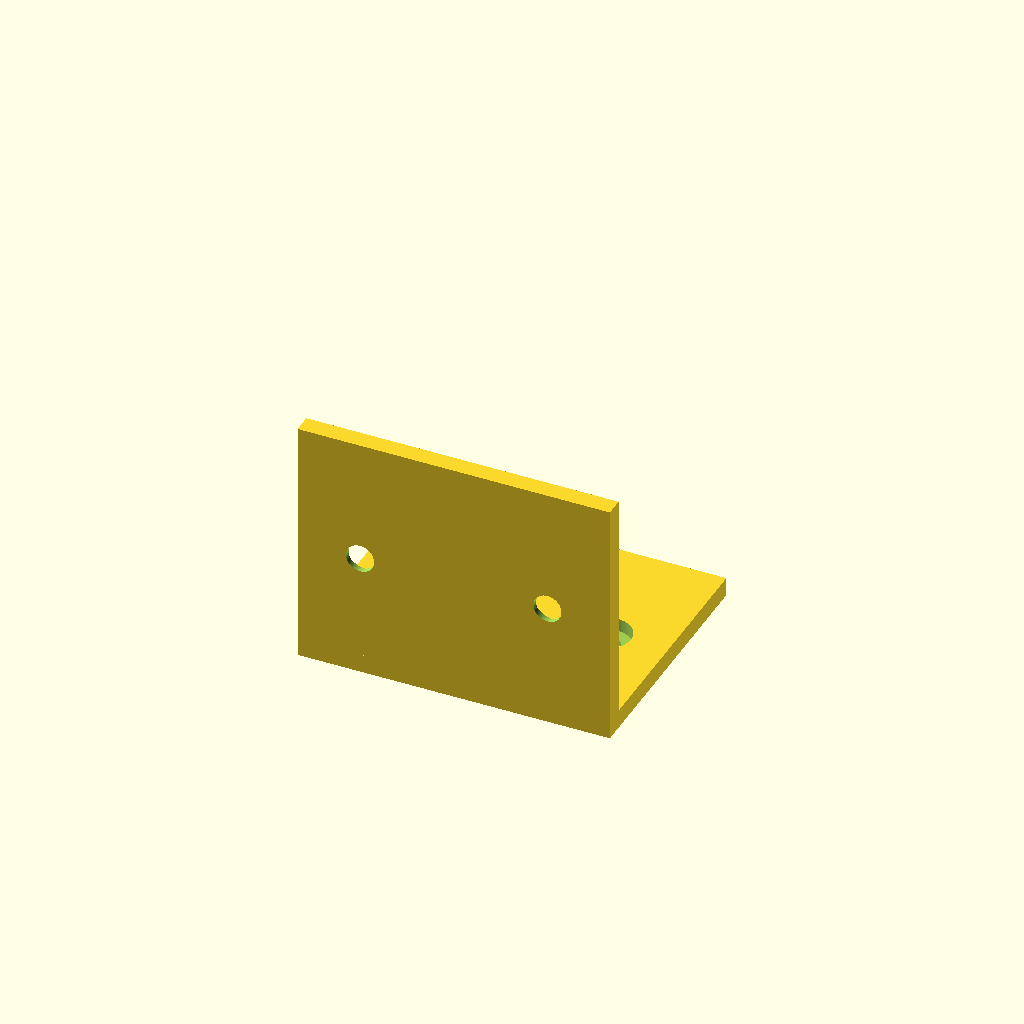
Cell 1: the model at its default parameters.
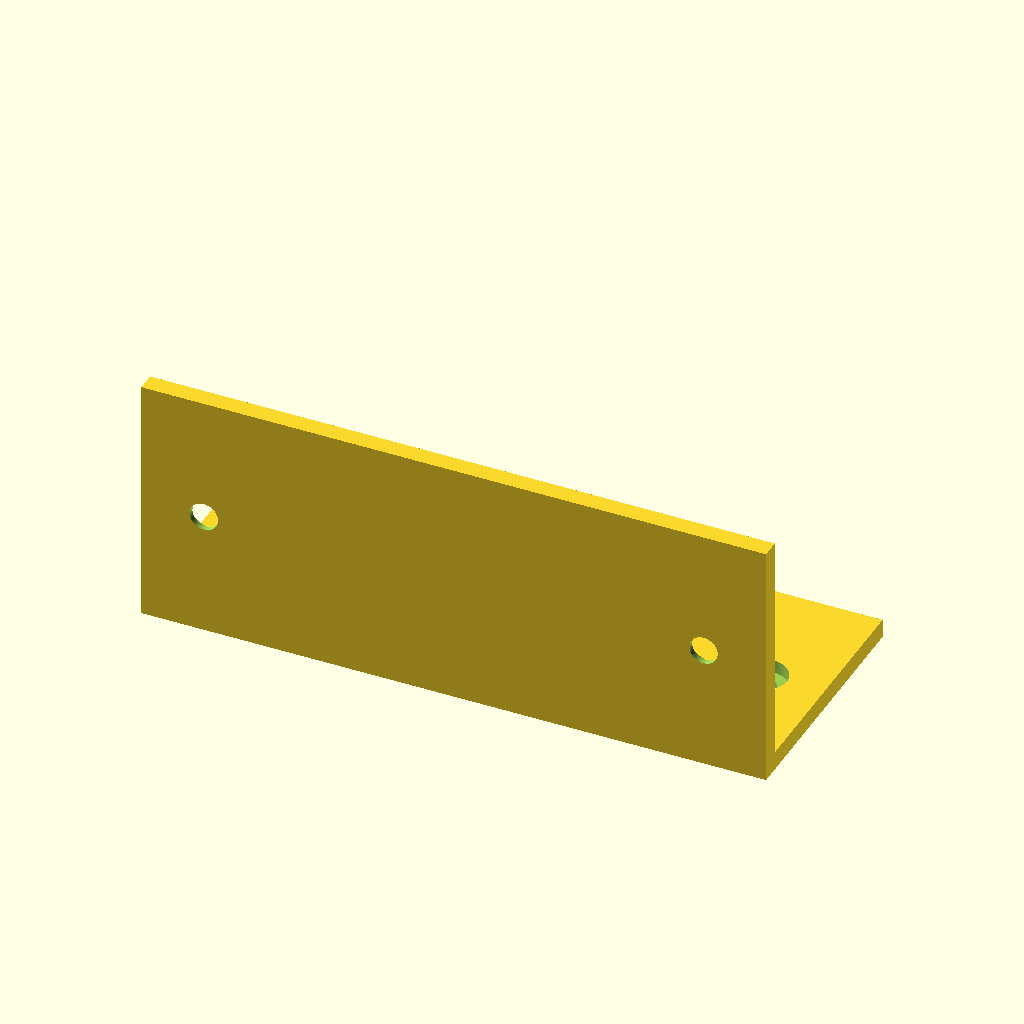
Cell 2 — width set to 100, the other parameters unchanged.
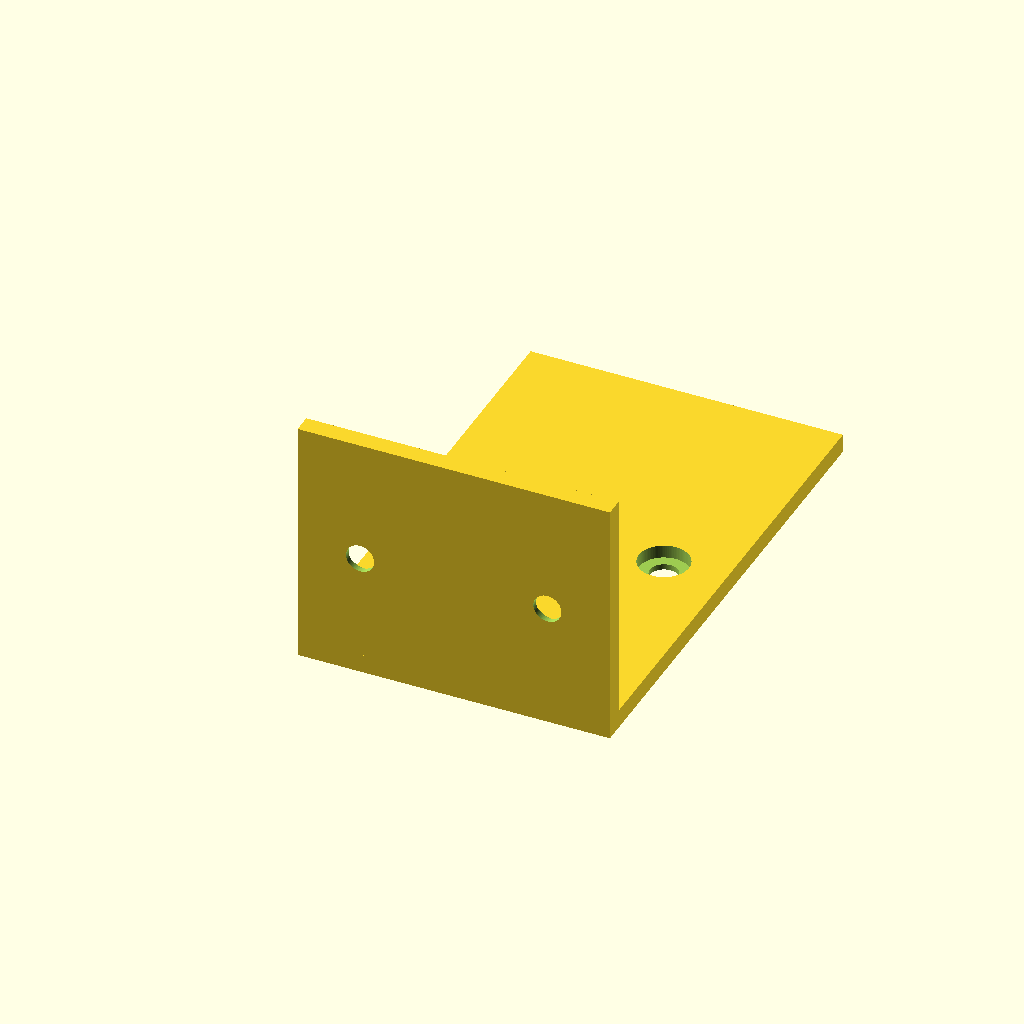
Cell 3: the same model with depth = 80.
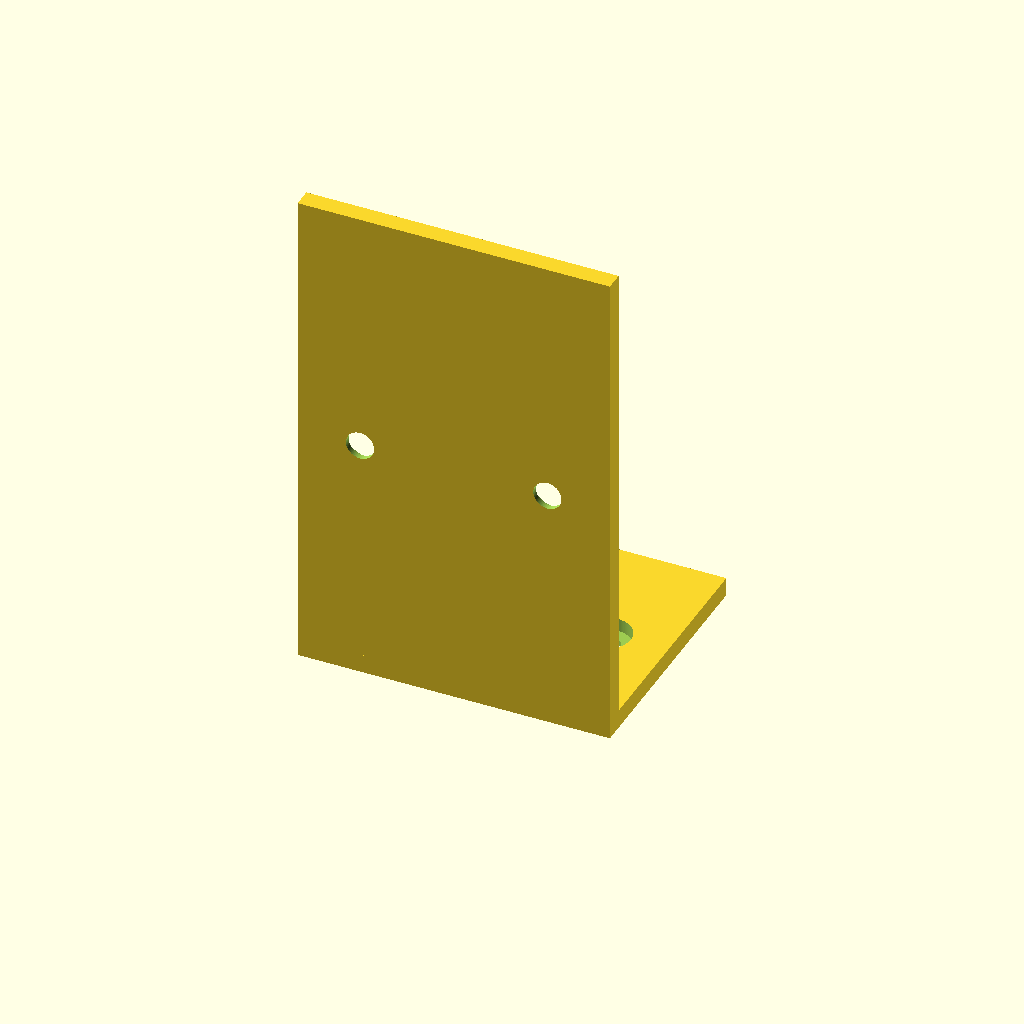
Cell 4: the same model with height = 80.
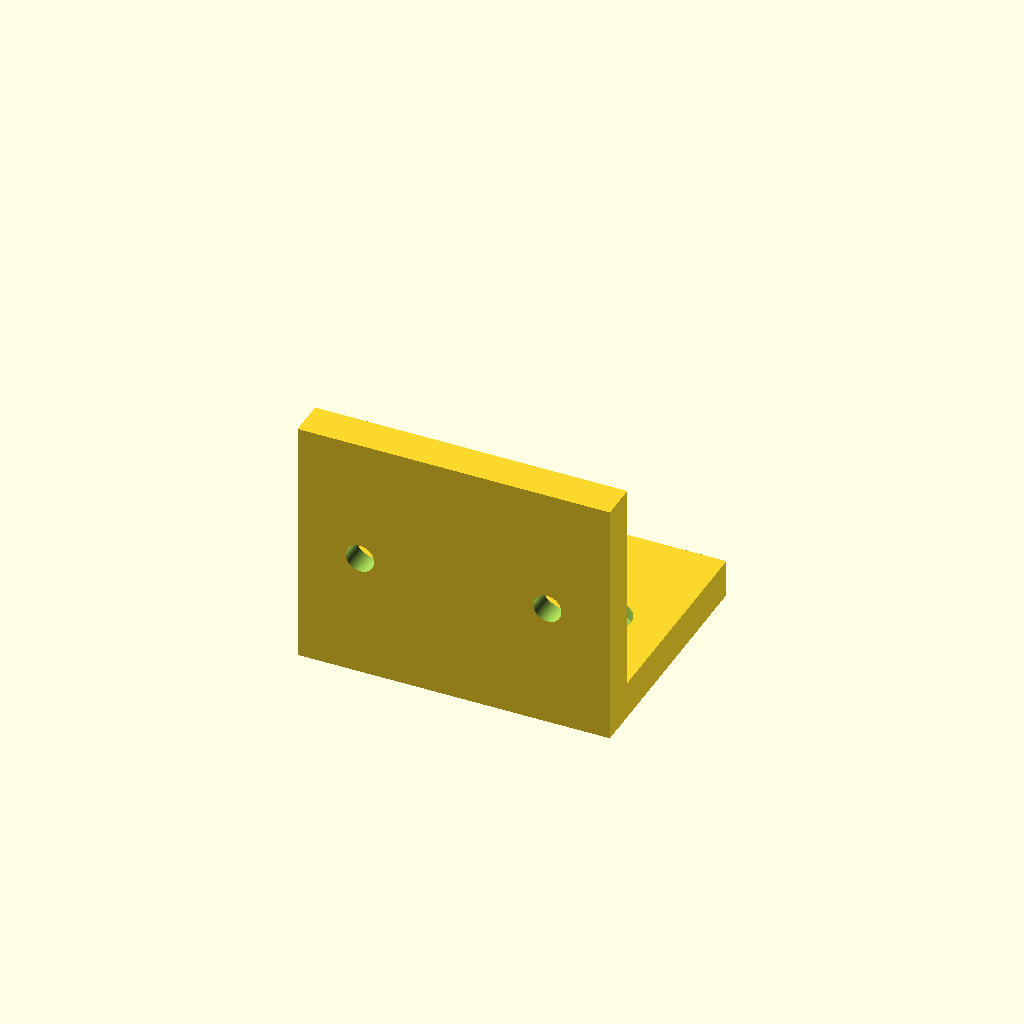
Cell 5 — thickness set to 6, the other parameters unchanged.
One fixed orthographic camera (rotation 55°, 0°, 25°; colour scheme Cornfield) for every cell.
Source of the model, results/tier-2-l-bracket/iter-png-1_gpt-5.1-codex-5f55655953c6-2026-04-28T19-06-31-637Z/final.scad:
width = 50;
depth = 40;
height = 40;
thickness = 3;
hole_d = 4.5;
cs_d = 8;
cs_depth = 2;
edge_offset = 10;

hole_x = [-(width / 2 - edge_offset), (width / 2 - edge_offset)];
horizontal_center_y = depth / 2;
vertical_center_z = height / 2;

module horizontal_flange() {
    translate([-width / 2, 0, 0])
        cube([width, depth, thickness]);
}

module vertical_flange() {
    translate([-width / 2, 0, 0])
        cube([width, thickness, height]);
}

module cs_hole_z(x = 0, y = 0) {
    translate([x, y, -0.1])
        cylinder(h = thickness + 0.2, d = hole_d, $fn = 96);
    translate([x, y, thickness - cs_depth - 0.1])
        cylinder(h = cs_depth + 0.2, d = cs_d, $fn = 96);
}

module cs_hole_y(x = 0, z = 0) {
    translate([x, -0.1, z])
        rotate([-90, 0, 0])
            cylinder(h = thickness + 0.2, d = hole_d, $fn = 96);
    translate([x, thickness - cs_depth - 0.1, z])
        rotate([-90, 0, 0])
            cylinder(h = cs_depth + 0.2, d = cs_d, $fn = 96);
}

difference() {
    union() {
        horizontal_flange();
        vertical_flange();
    }
    for (xpos = hole_x)
        cs_hole_z(xpos, horizontal_center_y);
    for (xpos = hole_x)
        cs_hole_y(xpos, vertical_center_z);
}
Parameter table extracted from the source (name, type, default, range or options):
width: number, default 50
depth: number, default 40
height: number, default 40
thickness: number, default 3
hole_d: number, default 4.5
cs_d: number, default 8
cs_depth: number, default 2
edge_offset: number, default 10
